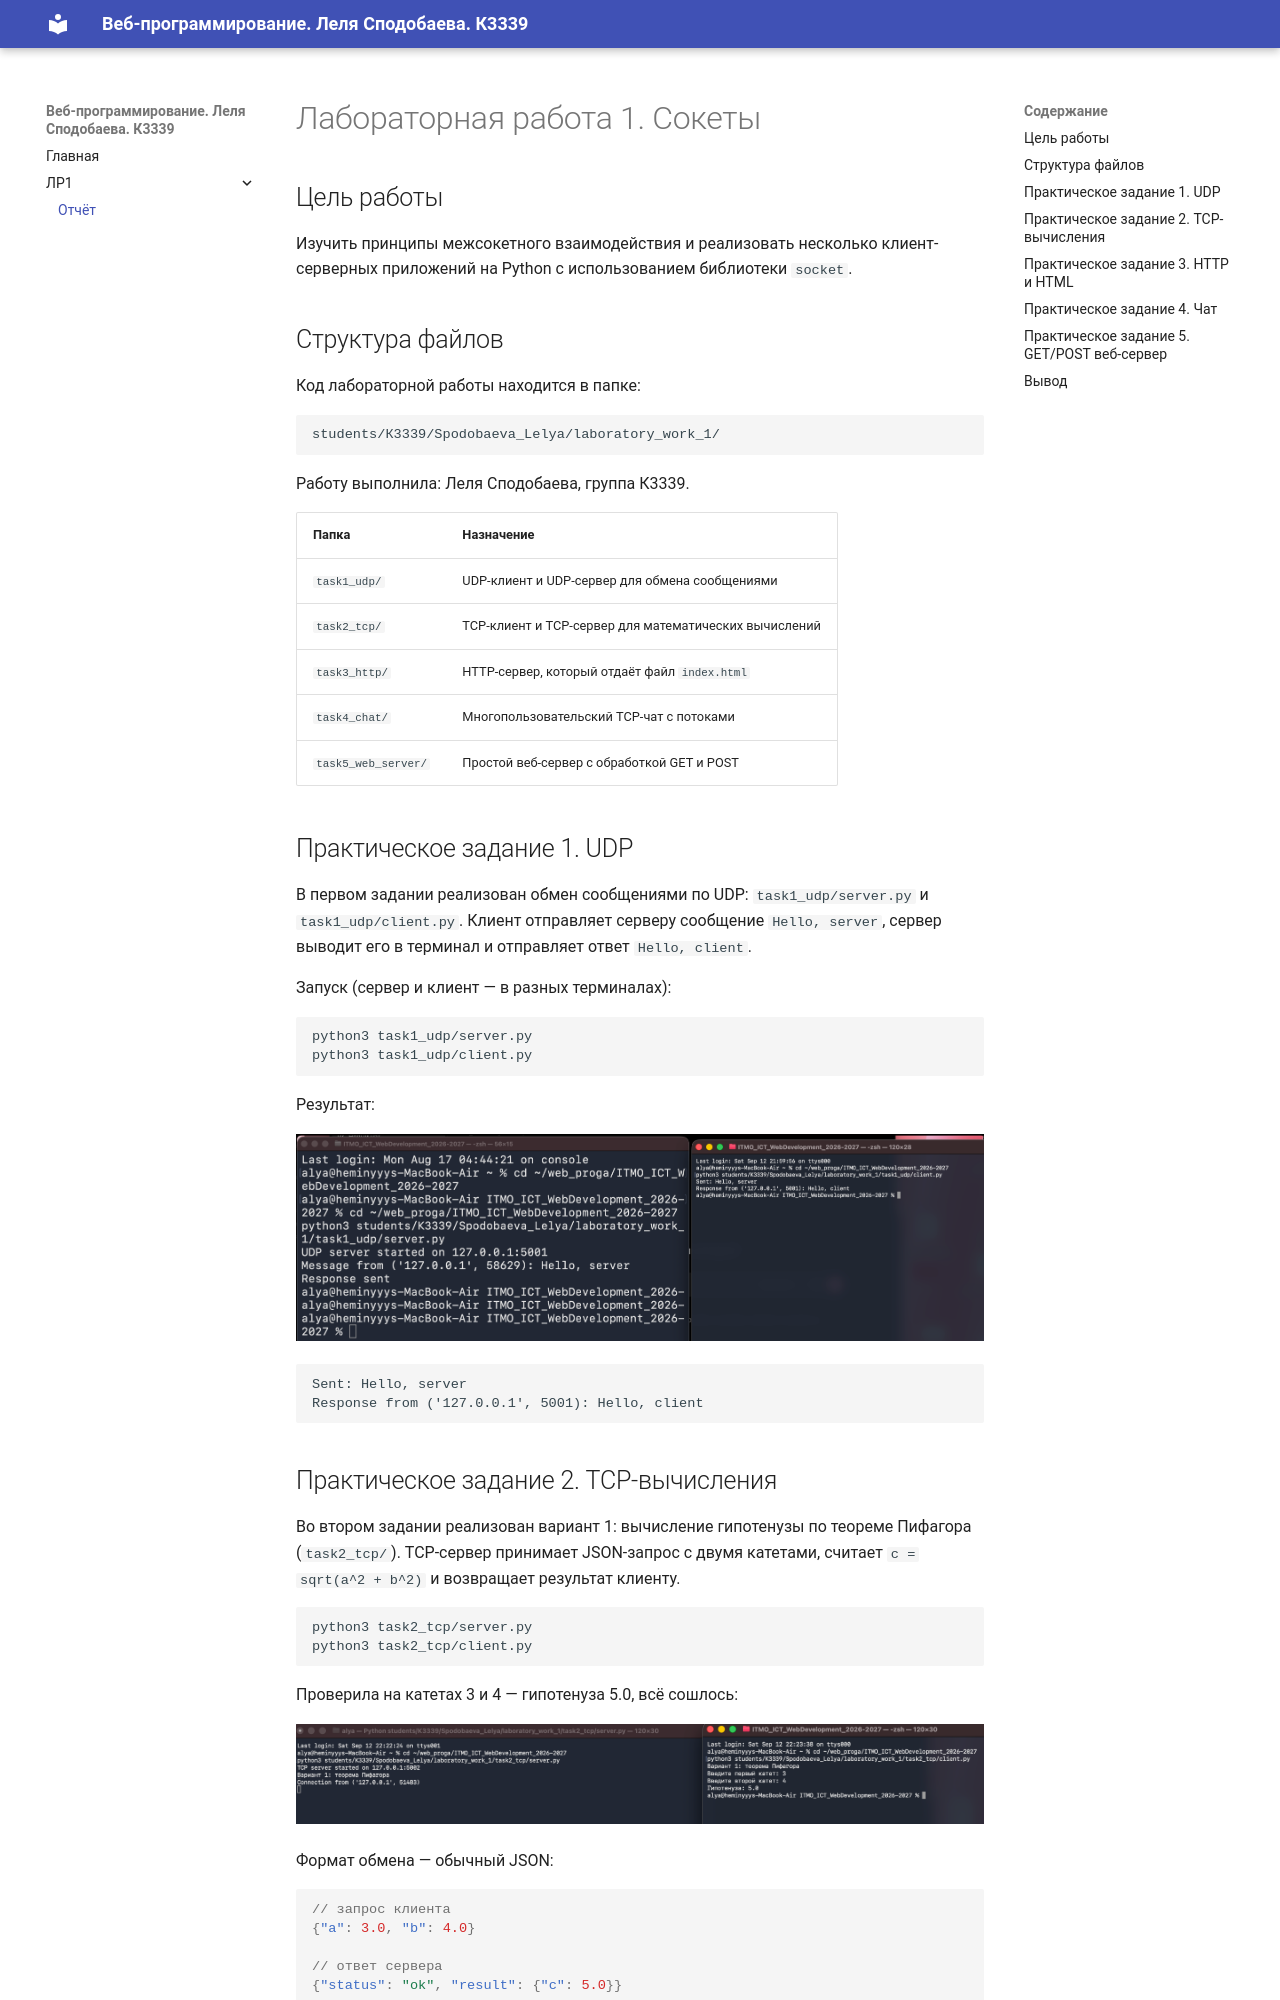

repository: lalalalalalalalalalalalalata-del/ITMO_ICT_WebDevelopment_2026-2027 · page: lr1/report/index.html · generator: mkdocs

# Лабораторная работа 1. Сокеты

## Цель работы

Изучить принципы межсокетного взаимодействия и реализовать несколько клиент-серверных приложений на Python с использованием библиотеки `socket`.

## Структура файлов

Код лабораторной работы находится в папке:

```text
students/К3339/Spodobaeva_Lelya/laboratory_work_1/
```

Работу выполнила: Леля Сподобаева, группа К3339.

| Папка | Назначение |
|-------|------------|
| `task1_udp/` | UDP-клиент и UDP-сервер для обмена сообщениями |
| `task2_tcp/` | TCP-клиент и TCP-сервер для математических вычислений |
| `task3_http/` | HTTP-сервер, который отдаёт файл `index.html` |
| `task4_chat/` | Многопользовательский TCP-чат с потоками |
| `task5_web_server/` | Простой веб-сервер с обработкой GET и POST |

## Практическое задание 1. UDP

В первом задании реализован обмен сообщениями по UDP: `task1_udp/server.py` и `task1_udp/client.py`. Клиент отправляет серверу сообщение `Hello, server`, сервер выводит его в терминал и отправляет ответ `Hello, client`.

Запуск (сервер и клиент — в разных терминалах):

```bash
python3 task1_udp/server.py
python3 task1_udp/client.py
```

Результат:

![Запуск UDP-сервера и клиента](images/task1_udp_run.png)

```text
Sent: Hello, server
Response from ('127.0.0.1', 5001): Hello, client
```

## Практическое задание 2. TCP-вычисления

Во втором задании реализован вариант 1: вычисление гипотенузы по теореме Пифагора (`task2_tcp/`). TCP-сервер принимает JSON-запрос с двумя катетами, считает `c = sqrt(a^2 + b^2)` и возвращает результат клиенту.

```bash
python3 task2_tcp/server.py
python3 task2_tcp/client.py
```

Проверила на катетах 3 и 4 — гипотенуза 5.0, всё сошлось:

![Запуск TCP-сервера и клиента](images/task2_tcp_run.png)

Формат обмена — обычный JSON:

```json
// запрос клиента
{"a": 3.0, "b": 4.0}

// ответ сервера
{"status": "ok", "result": {"c": 5.0}}
```

Если катет отрицательный или нулевой, сервер возвращает `{"status": "error", "message": "..."}` вместо падения — это проверила отдельно, вводом `-1`.
